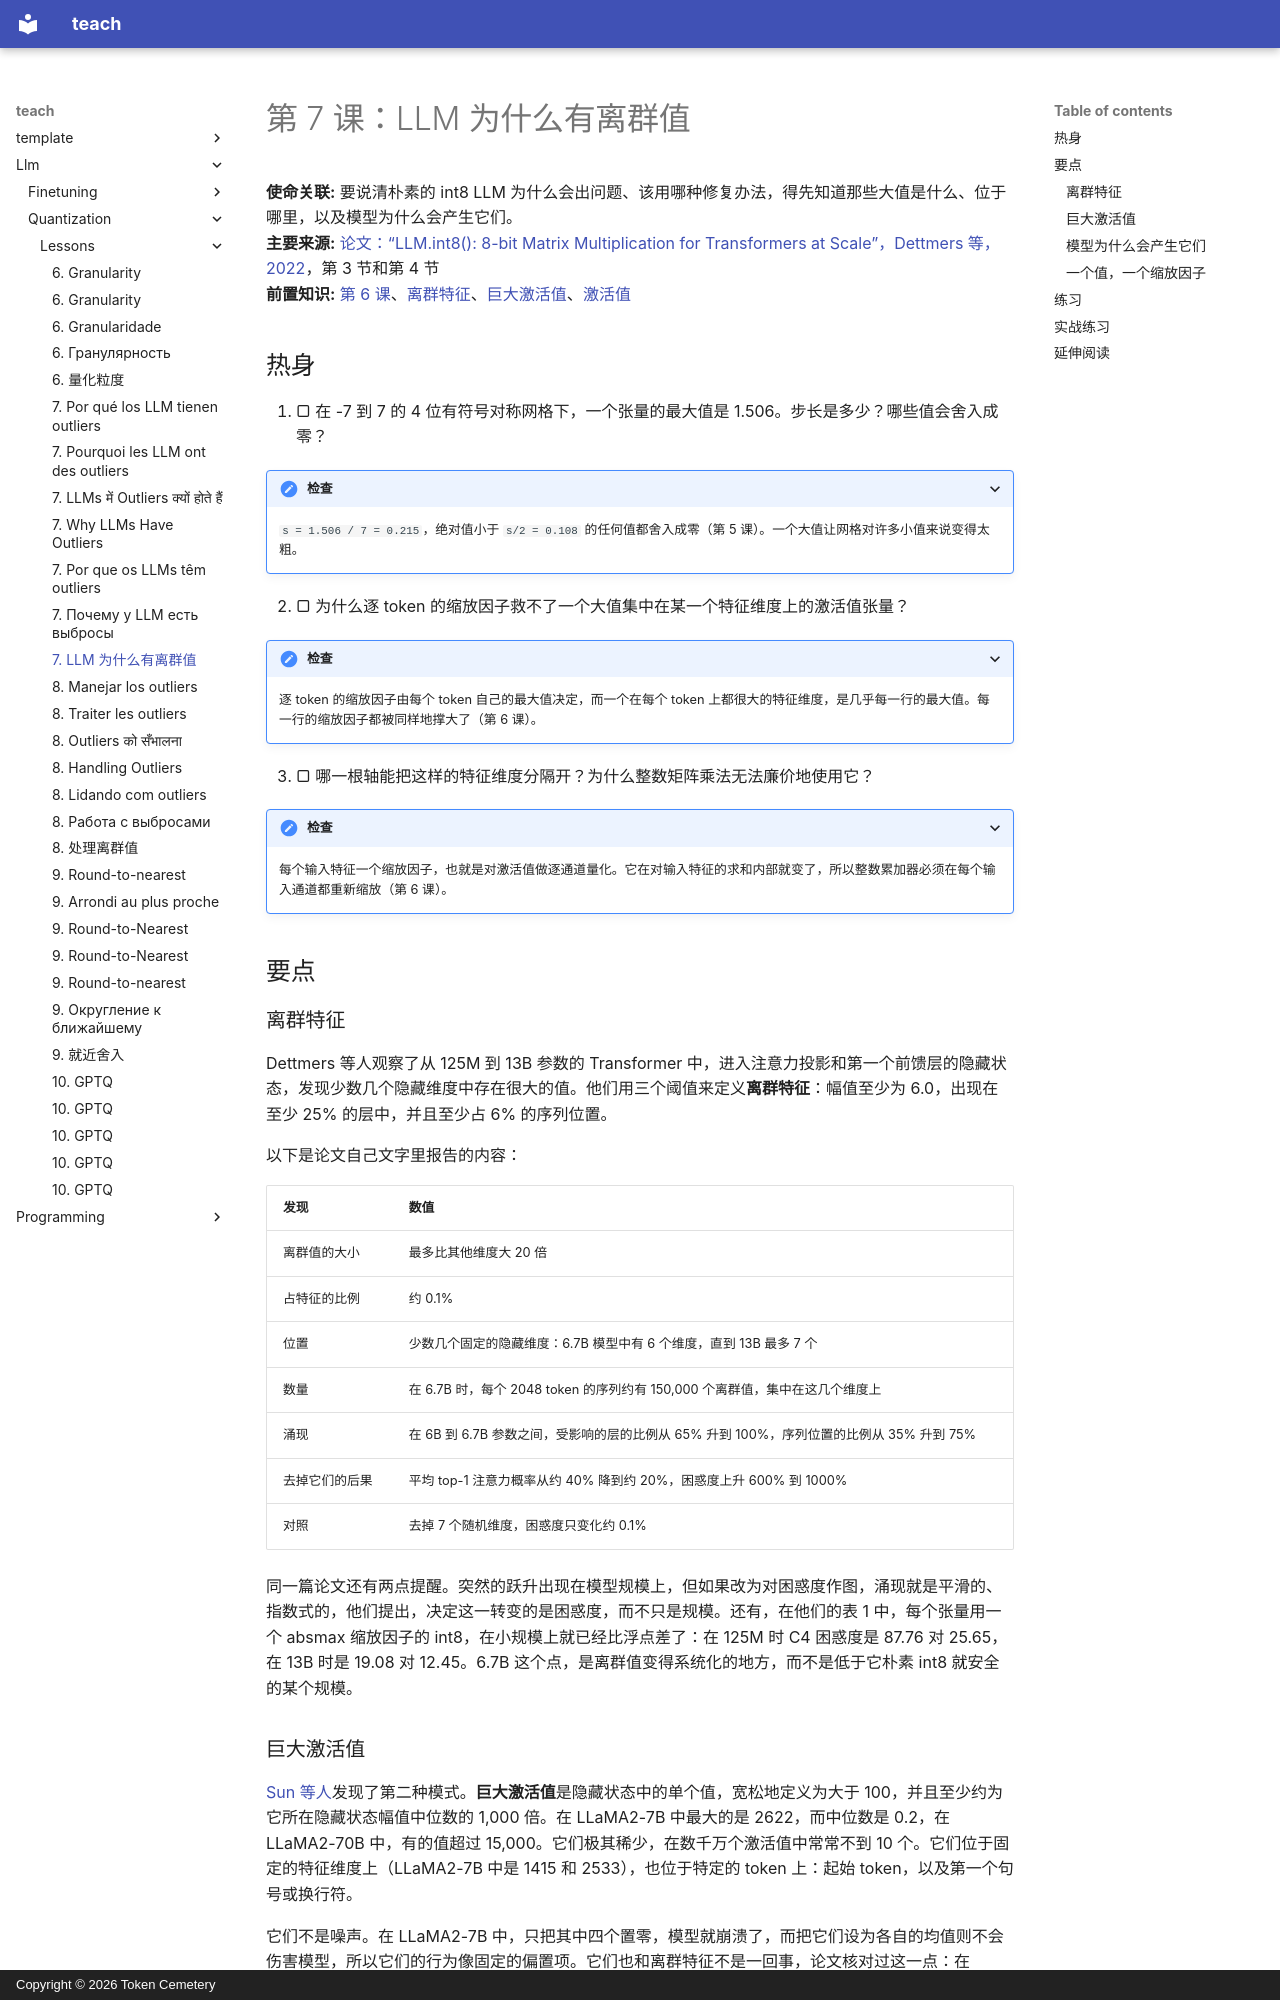

repository: TokenCemetery/teach · page: llm/quantization/lessons/0007-why-llms-have-outliers.zh/index.html · generator: mkdocs · copyright: Copyright © 2026 Token Cemetery

---
title: "7. LLM 为什么有离群值"
description: "离群特征维度和巨大激活值出现在哪里，以及为什么一个值就能毁掉整个张量的缩放因子"
type: lesson
---

# 第 7 课：LLM 为什么有离群值

**使命关联:** 要说清朴素的 int8 LLM 为什么会出问题、该用哪种修复办法，得先知道那些大值是什么、位于哪里，以及模型为什么会产生它们。
**主要来源:** [论文：“LLM.int8(): 8-bit Matrix Multiplication for Transformers at Scale”，Dettmers 等，2022](https://arxiv.org/abs/2208.07339)，第 3 节和第 4 节
**前置知识:** [第 6 课](0006-granularity.md)、[离群特征](../GLOSSARY.md)、[巨大激活值](../GLOSSARY.md)、[激活值](../GLOSSARY.md)

## 热身

1. ▢ 在 -7 到 7 的 4 位有符号对称网格下，一个张量的最大值是 1.506。步长是多少？哪些值会舍入成零？

<details markdown="1"><summary>检查</summary>

`s = 1.506 / 7 = 0.215`，绝对值小于 `s/2 = 0.108` 的任何值都舍入成零（第 5 课）。一个大值让网格对许多小值来说变得太粗。

</details>

2. ▢ 为什么逐 token 的缩放因子救不了一个大值集中在某一个特征维度上的激活值张量？

<details markdown="1"><summary>检查</summary>

逐 token 的缩放因子由每个 token 自己的最大值决定，而一个在每个 token 上都很大的特征维度，是几乎每一行的最大值。每一行的缩放因子都被同样地撑大了（第 6 课）。

</details>

3. ▢ 哪一根轴能把这样的特征维度分隔开？为什么整数矩阵乘法无法廉价地使用它？

<details markdown="1"><summary>检查</summary>

每个输入特征一个缩放因子，也就是对激活值做逐通道量化。它在对输入特征的求和内部就变了，所以整数累加器必须在每个输入通道都重新缩放（第 6 课）。

</details>

## 要点

### 离群特征

Dettmers 等人观察了从 125M 到 13B 参数的 Transformer 中，进入注意力投影和第一个前馈层的隐藏状态，发现少数几个隐藏维度中存在很大的值。他们用三个阈值来定义**离群特征**：幅值至少为 6.0，出现在至少 25% 的层中，并且至少占 6% 的序列位置。

以下是论文自己文字里报告的内容：

| 发现 | 数值 |
|---|---|
| 离群值的大小 | 最多比其他维度大 20 倍 |
| 占特征的比例 | 约 0.1% |
| 位置 | 少数几个固定的隐藏维度：6.7B 模型中有 6 个维度，直到 13B 最多 7 个 |
| 数量 | 在 6.7B 时，每个 2048 token 的序列约有 150,000 个离群值，集中在这几个维度上 |
| 涌现 | 在 6B 到 6.7B 参数之间，受影响的层的比例从 65% 升到 100%，序列位置的比例从 35% 升到 75% |
| 去掉它们的后果 | 平均 top-1 注意力概率从约 40% 降到约 20%，困惑度上升 600% 到 1000% |
| 对照 | 去掉 7 个随机维度，困惑度只变化约 0.1% |

同一篇论文还有两点提醒。突然的跃升出现在模型规模上，但如果改为对困惑度作图，涌现就是平滑的、指数式的，他们提出，决定这一转变的是困惑度，而不只是规模。还有，在他们的表 1 中，每个张量用一个 absmax 缩放因子的 int8，在小规模上就已经比浮点差了：在 125M 时 C4 困惑度是 87.76 对 25.65，在 13B 时是 19.08 对 12.45。6.7B 这个点，是离群值变得系统化的地方，而不是低于它朴素 int8 就安全的某个规模。

### 巨大激活值

[Sun 等人](https://arxiv.org/abs/2402.17762)发现了第二种模式。**巨大激活值**是隐藏状态中的单个值，宽松地定义为大于 100，并且至少约为它所在隐藏状态幅值中位数的 1,000 倍。在 LLaMA2-7B 中最大的是 2622，而中位数是 0.2，在 LLaMA2-70B 中，有的值超过 15,000。它们极其稀少，在数千万个激活值中常常不到 10 个。它们位于固定的特征维度上（LLaMA2-7B 中是 1415 和 2533），也位于特定的 token 上：起始 token，以及第一个句号或换行符。

它们不是噪声。在 LLaMA2-7B 中，只把其中四个置零，模型就崩溃了，而把它们设为各自的均值则不会伤害模型，所以它们的行为像固定的偏置项。它们也和离群特征不是一回事，论文核对过这一点：在 LLaMA2-7B 和 13B 中，按 Dettmers 等人的定义找到了 10 个和 25 个离群特征，没有一个与巨大激活值所在的维度吻合。

| | 离群特征 | 巨大激活值 |
|---|---|---|
| 形态 | 一个维度：在大多数 token 上都很大 | 一个条目：一个 token，一个维度 |
| 数量 | 少数几个维度 | 总共往往不到 10 个值 |
| 发现者 | Dettmers 等，2022 | Sun 等，2024 |

按这张表来看，逐 token 的缩放因子能把巨大激活值限制在它所在 token 的那一行里，因为它只出现在少数几个 token 上，这是根据它们的形态做出的推断，不是任何一篇论文的结果。对于出现在每一行的离群特征，它没有帮助。
